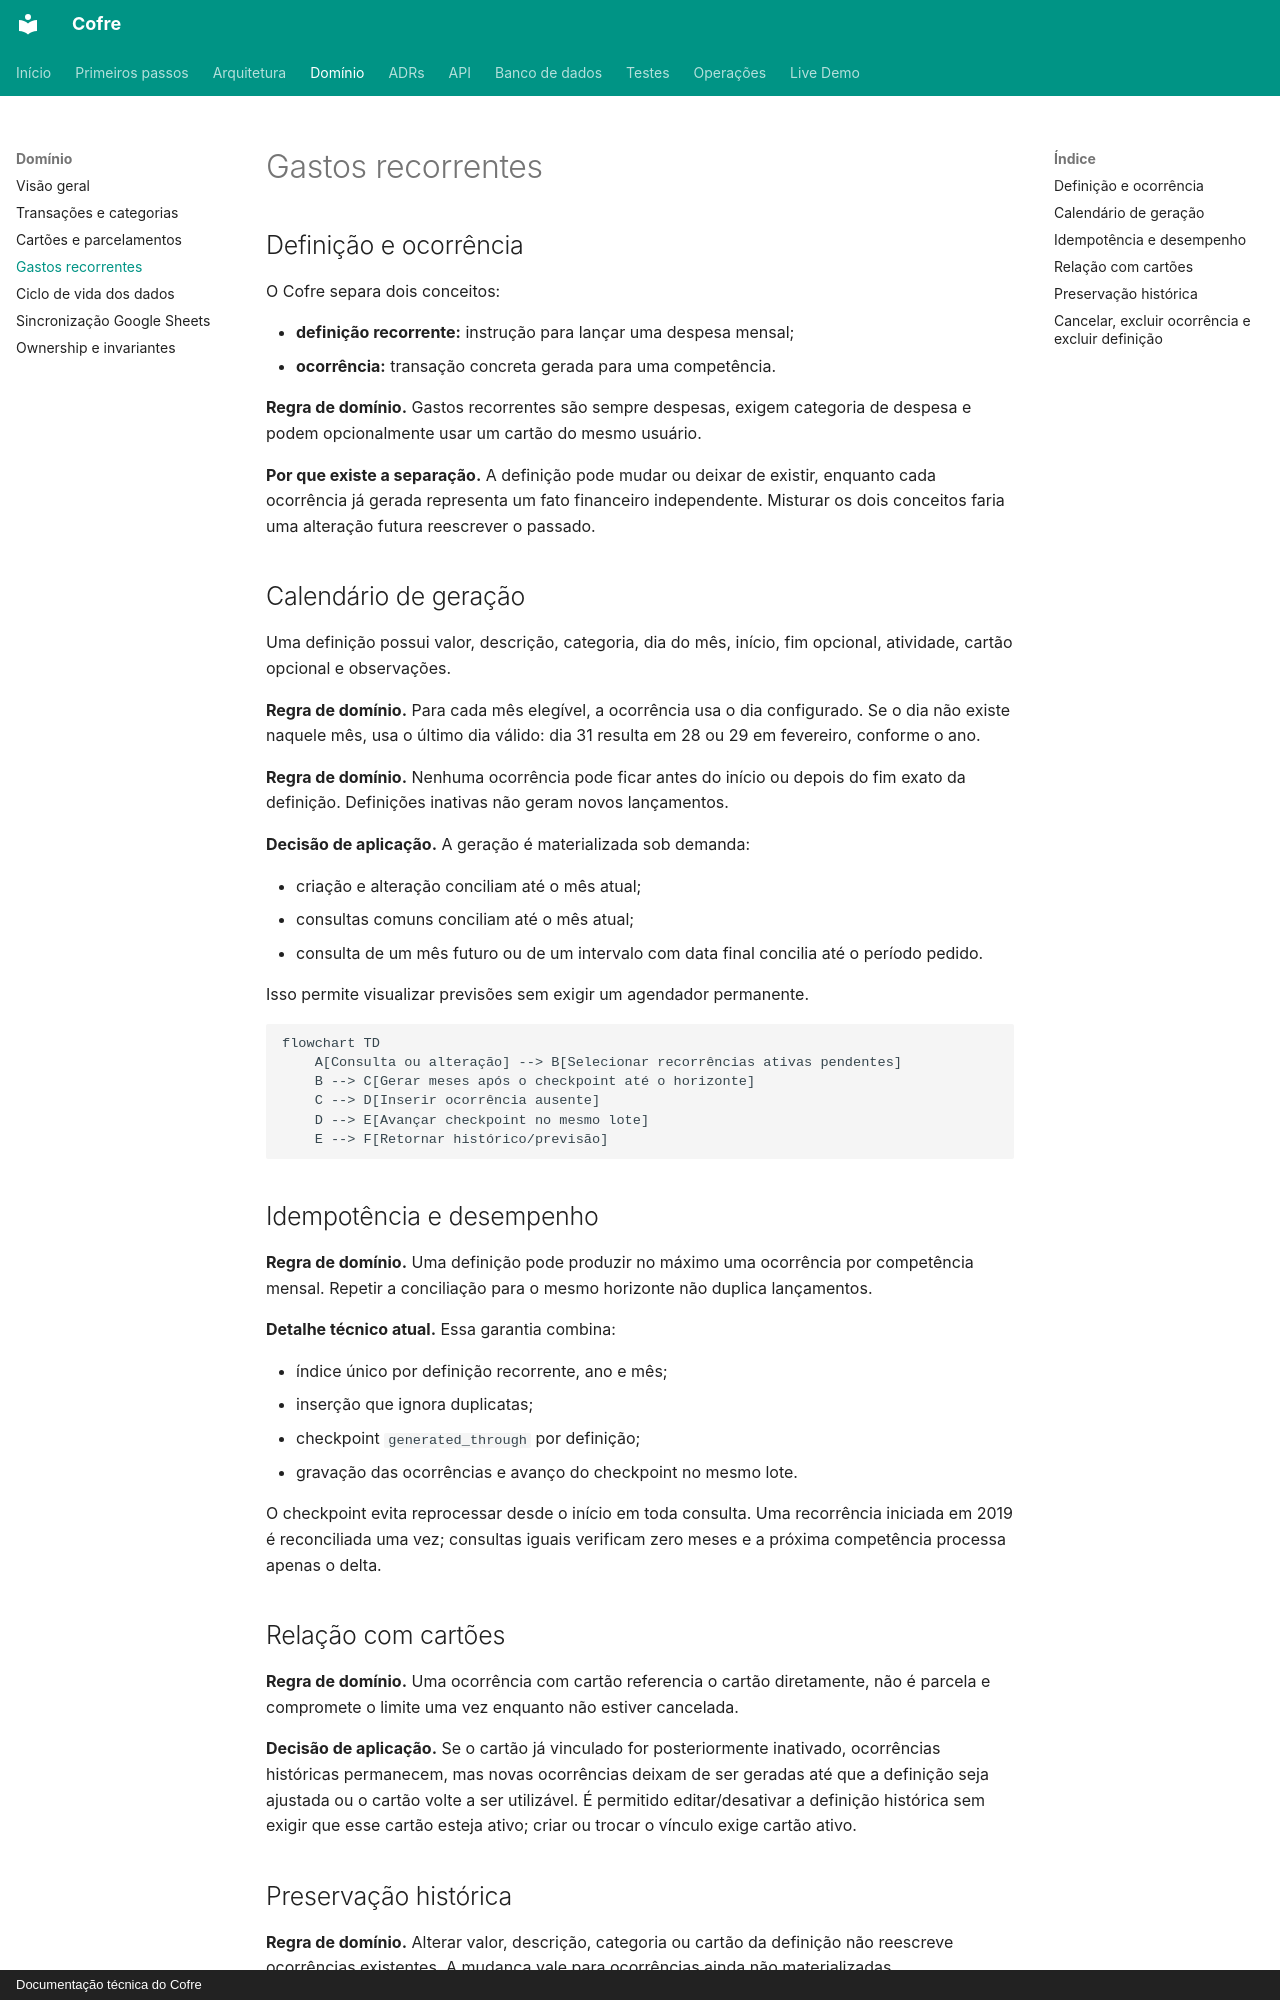

repository: felipeft/cofre · page: domain/recurring-expenses/index.html · generator: mkdocs · copyright: Documentação técnica do Cofre

# Gastos recorrentes

## Definição e ocorrência

O Cofre separa dois conceitos:

- **definição recorrente:** instrução para lançar uma despesa mensal;
- **ocorrência:** transação concreta gerada para uma competência.

**Regra de domínio.** Gastos recorrentes são sempre despesas, exigem categoria de despesa e podem opcionalmente usar um cartão do mesmo usuário.

**Por que existe a separação.** A definição pode mudar ou deixar de existir, enquanto cada ocorrência já gerada representa um fato financeiro independente. Misturar os dois conceitos faria uma alteração futura reescrever o passado.

## Calendário de geração

Uma definição possui valor, descrição, categoria, dia do mês, início, fim opcional, atividade, cartão opcional e observações.

**Regra de domínio.** Para cada mês elegível, a ocorrência usa o dia configurado. Se o dia não existe naquele mês, usa o último dia válido: dia 31 resulta em 28 ou 29 em fevereiro, conforme o ano.

**Regra de domínio.** Nenhuma ocorrência pode ficar antes do início ou depois do fim exato da definição. Definições inativas não geram novos lançamentos.

**Decisão de aplicação.** A geração é materializada sob demanda:

- criação e alteração conciliam até o mês atual;
- consultas comuns conciliam até o mês atual;
- consulta de um mês futuro ou de um intervalo com data final concilia até o período pedido.

Isso permite visualizar previsões sem exigir um agendador permanente.

```mermaid
flowchart TD
    A[Consulta ou alteração] --> B[Selecionar recorrências ativas pendentes]
    B --> C[Gerar meses após o checkpoint até o horizonte]
    C --> D[Inserir ocorrência ausente]
    D --> E[Avançar checkpoint no mesmo lote]
    E --> F[Retornar histórico/previsão]
```

## Idempotência e desempenho

**Regra de domínio.** Uma definição pode produzir no máximo uma ocorrência por competência mensal. Repetir a conciliação para o mesmo horizonte não duplica lançamentos.

**Detalhe técnico atual.** Essa garantia combina:

- índice único por definição recorrente, ano e mês;
- inserção que ignora duplicatas;
- checkpoint `generated_through` por definição;
- gravação das ocorrências e avanço do checkpoint no mesmo lote.

O checkpoint evita reprocessar desde o início em toda consulta. Uma recorrência iniciada em 2019 é reconciliada uma vez; consultas iguais verificam zero meses e a próxima competência processa apenas o delta.

## Relação com cartões

**Regra de domínio.** Uma ocorrência com cartão referencia o cartão diretamente, não é parcela e compromete o limite uma vez enquanto não estiver cancelada.

**Decisão de aplicação.** Se o cartão já vinculado for posteriormente inativado, ocorrências históricas permanecem, mas novas ocorrências deixam de ser geradas até que a definição seja ajustada ou o cartão volte a ser utilizável. É permitido editar/desativar a definição histórica sem exigir que esse cartão esteja ativo; criar ou trocar o vínculo exige cartão ativo.
